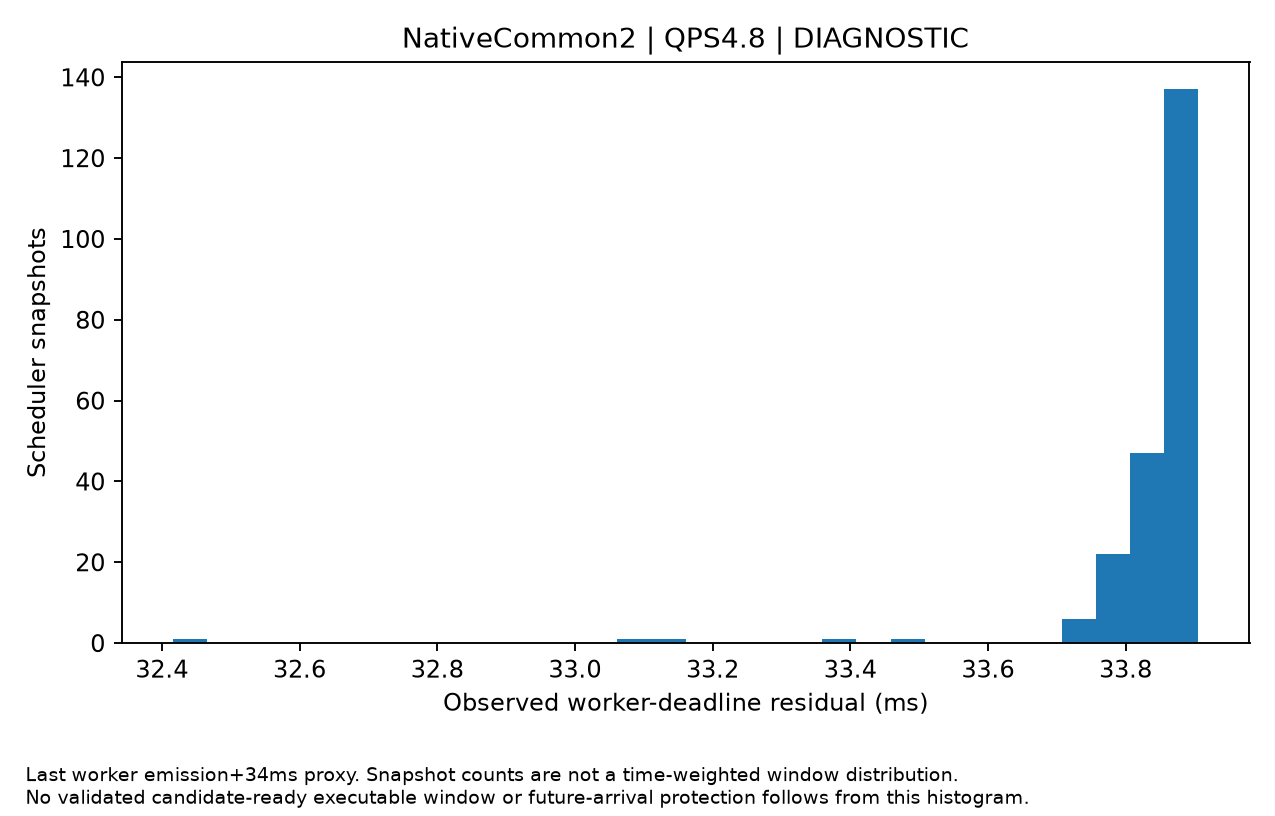

The data file committed next to this chart (first rows):
time, residual_budget_ms, output_started_requests, active_decode
10075070, 33.78, 2, 2
10075070, 33.75, 2, 2
10075070, 33.75, 2, 2
10075071, 33.79, 2, 2
10075071, 33.78, 2, 2
10075071, 33.71, 1, 2
10075071, 33.79, 2, 2
10075071, 33.78, 2, 2
10075071, 32.42, 2, 2
10075071, 33.76, 2, 2
10075071, 33.77, 2, 2
10075071, 33.86, 2, 2
10075071, 33.88, 2, 2
10075071, 33.8, 2, 2
10075071, 33.8, 2, 2
10075071, 33.75, 2, 2
10075071, 33.72, 1, 2
10075071, 33.82, 2, 2
10075071, 33.75, 2, 2
10075071, 33.77, 2, 2
10075071, 33.79, 2, 2
10075071, 33.81, 1, 1
10075071, 33.85, 1, 1
10075071, 33.83, 1, 1
10075072, 33.85, 1, 1
10075072, 33.8, 1, 1
10075072, 33.89, 1, 1
10075072, 33.81, 1, 1
10075072, 33.79, 1, 1
10075072, 33.87, 1, 1
10075073, 33.86, 1, 1
10075073, 33.77, 1, 1
10075073, 33.78, 1, 1
10075073, 33.84, 1, 1
10075073, 33.84, 1, 1
10075073, 33.83, 1, 1
10075073, 33.8, 1, 1
10075073, 33.83, 1, 1
10075073, 33.79, 1, 1
10075074, 33.8, 1, 1
10075074, 33.82, 1, 1
10075074, 33.82, 1, 1
10075074, 33.82, 1, 1
10075075, 33.83, 1, 1
10075075, 33.79, 1, 1
10075075, 33.82, 1, 1
10075075, 33.82, 1, 1
10075075, 33.82, 1, 1
10075075, 33.82, 1, 1
10075075, 33.84, 1, 1
10075075, 33.77, 1, 1
10075075, 33.84, 1, 1
10075076, 33.82, 1, 1
10075076, 33.81, 1, 1
10075076, 33.81, 1, 1
10075076, 33.81, 1, 1
10075076, 33.83, 1, 1
10075076, 33.14, 1, 1
10075076, 33.85, 1, 1
10075076, 33.82, 1, 1
... 157 more rows
